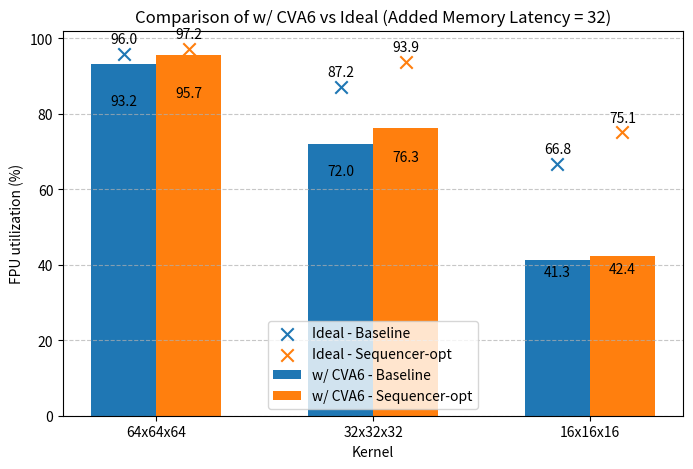

This chart was generated by the following Python code:
import matplotlib.pyplot as plt
import numpy as np

# Data
# categories = ["64x64x64"]
categories = ["64x64x64", "32x32x32", "16x16x16"]

# Without any added memory Latency
cva6_baseline = [93.2, 72.0, 41.3]
cva6_sequencer = [95.7, 76.3, 42.4]
ideal_baseline = [96.0, 87.2, 66.8]
ideal_sequencer = [97.2, 93.9, 75.1]

# With memory latency of 16 (mem_latency=8)
# cva6_baseline = [77.6, 51.7, 23.7]
# cva6_sequencer = [80.6, 53.0, 24.1]
# ideal_baseline = [96.0, 86.8, 63.9]
# ideal_sequencer = [97.0, 93.4, 71.4]

# With memory latency of 64 (mem_latency=32)
# cva6_baseline = [48.9]
# cva6_sequencer = [49.2]
# ideal_baseline = [95.7]
# ideal_sequencer = [96.8]

x = np.arange(len(categories))

# Plot
fig, ax = plt.subplots(figsize=(8, 5))
width = 0.3

# Column plot for w/ CVA6
bars1 = ax.bar(x - width/2, cva6_baseline, width, label="w/ CVA6 - Baseline", color="C0")
bars2 = ax.bar(x + width/2, cva6_sequencer, width, label="w/ CVA6 - Sequencer-opt", color="C1")

# Scatter plot for Ideal
scatter1 = ax.scatter(x - width/2, ideal_baseline, color="C0", label="Ideal - Baseline", marker='x', s=80, edgecolors='black')
scatter2 = ax.scatter(x + width/2, ideal_sequencer, color="C1", label="Ideal - Sequencer-opt", marker='x', s=80, edgecolors='black')

# Add data labels for bars
for bar in bars1 + bars2:
    height = bar.get_height()
    ax.text(bar.get_x() + bar.get_width() / 2, height - bar.get_height()/8, f"{height:.1f}", ha='center', va='bottom', fontsize=10, color='black')

# Add data labels for scatter points
for i, (ib, isq) in enumerate(zip(ideal_baseline, ideal_sequencer)):
    ax.text(x[i]- width*0.5, ib + 2, f"{ib:.1f}", ha='center', va='bottom', fontsize=10, color='black')
    ax.text(x[i]+ width*0.5, isq + 2, f"{isq:.1f}", ha='center', va='bottom', fontsize=10, color='black')

# Labels and formatting
ax.set_xticks(x)
ax.set_xticklabels(categories)
ax.set_xlabel("Kernel")
ax.set_ylabel("FPU utilization (%)")
ax.set_title("Comparison of w/ CVA6 vs Ideal (Added Memory Latency = 32)")
ax.legend(loc="lower center")
ax.grid(axis='y', linestyle='--', alpha=0.7)

plt.show()
